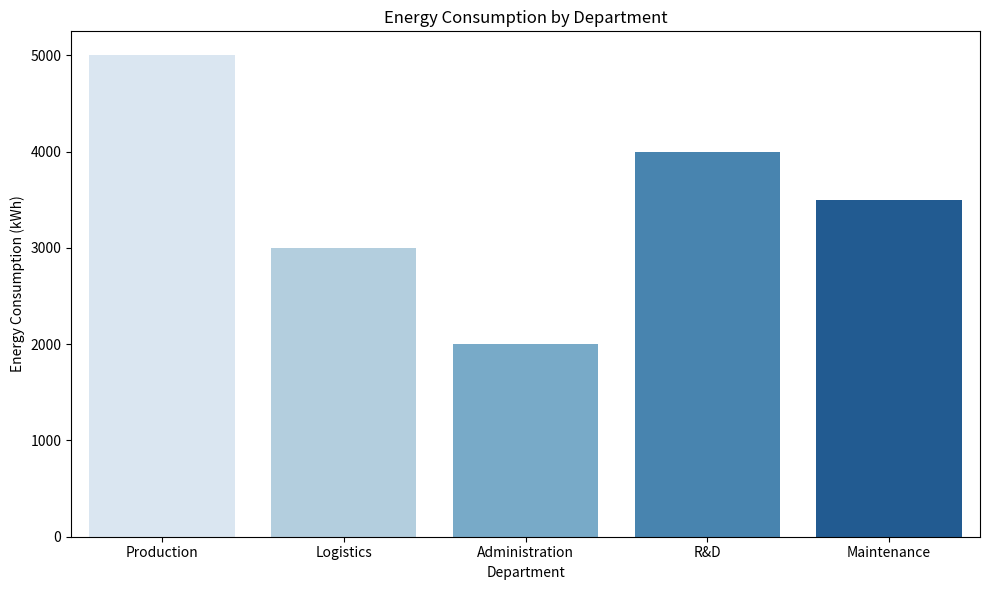
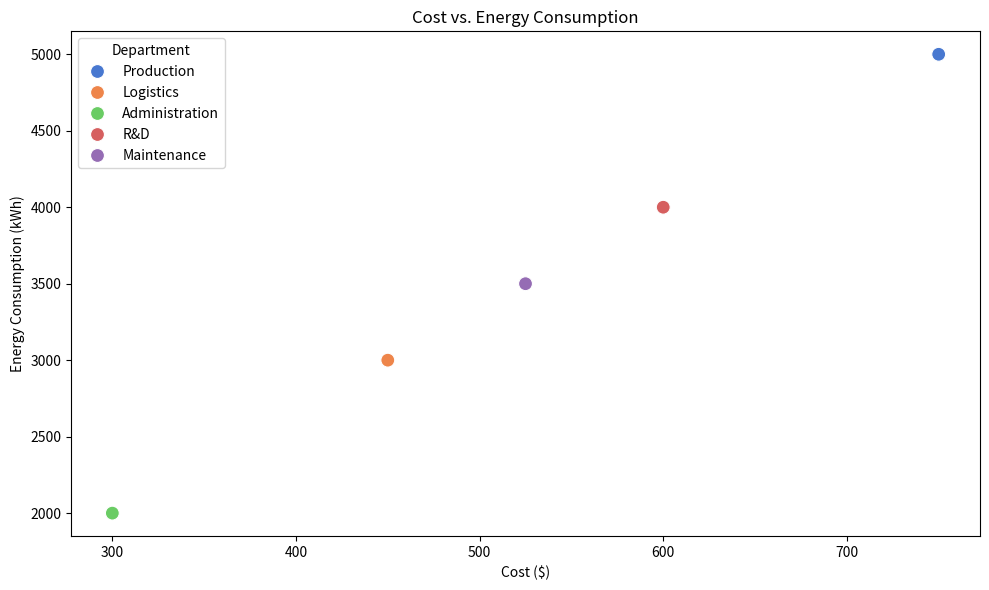
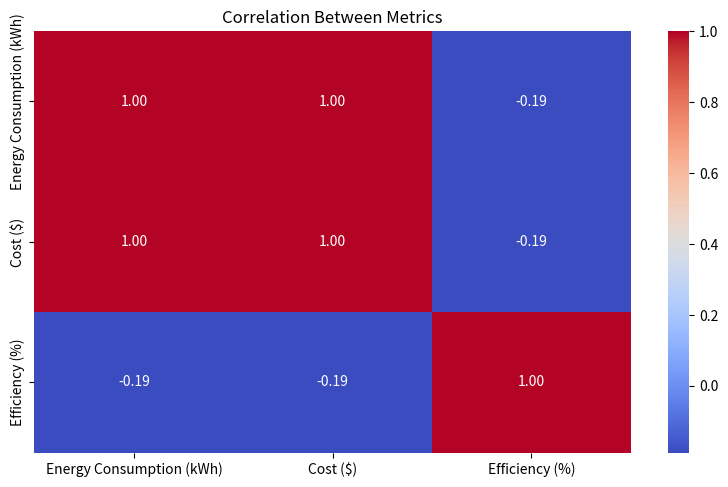

Generate these figures, in order, with matplotlib:
import pandas as pd
import matplotlib.pyplot as plt
import seaborn as sns

# Simulated Data for Energy Consumption Patterns
data = {
    "Department": ["Production", "Logistics", "Administration", "R&D", "Maintenance"],
    "Energy Consumption (kWh)": [5000, 3000, 2000, 4000, 3500],
    "Cost ($)": [750, 450, 300, 600, 525],
    "Efficiency (%)": [85, 75, 90, 80, 78]
}

# Create a DataFrame
df = pd.DataFrame(data)

# Bar Chart: Energy Consumption by Department
plt.figure(figsize=(10, 6))
sns.barplot(x="Department", y="Energy Consumption (kWh)", data=df, palette="Blues")
plt.title("Energy Consumption by Department")
plt.ylabel("Energy Consumption (kWh)")
plt.xlabel("Department")
plt.tight_layout()
plt.show()

# Scatter Plot: Cost vs. Energy Consumption
plt.figure(figsize=(10, 6))
sns.scatterplot(x="Cost ($)", y="Energy Consumption (kWh)", hue="Department", data=df, s=100, palette="muted")
plt.title("Cost vs. Energy Consumption")
plt.xlabel("Cost ($)")
plt.ylabel("Energy Consumption (kWh)")
plt.tight_layout()
plt.show()

# Heatmap: Correlation Analysis
# Select only numeric columns for correlation
numeric_df = df.select_dtypes(include=["number"])
plt.figure(figsize=(8, 5))
sns.heatmap(numeric_df.corr(), annot=True, cmap="coolwarm", fmt=".2f")
plt.title("Correlation Between Metrics")
plt.tight_layout()
plt.show()

# Save mock dataset for dashboard
mock_data_path = "mock_energy_consumption_data.csv"
df.to_csv(mock_data_path, index=False)
print(f"Mock dataset saved to {mock_data_path}")
